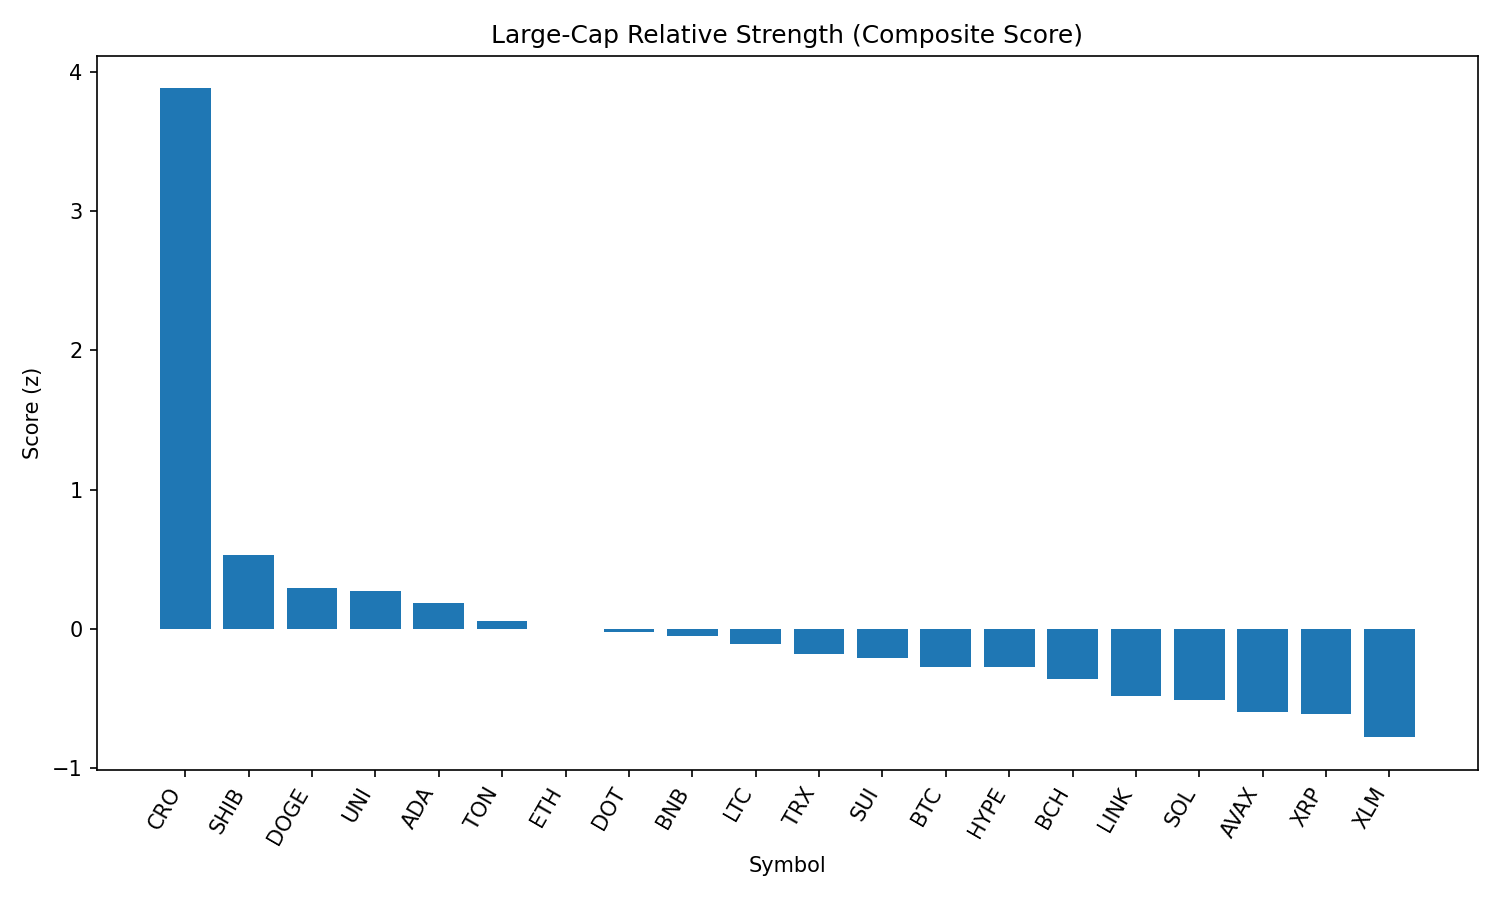

The table this chart was drawn from, first rows:
rank, name, symbol, price, pct_1h, pct_24h, pct_7d, pct_1h_vs_btc, pct_24h_vs_btc, pct_7d_vs_btc, market_cap_rank, market_cap, volume_usd, score
1, Cronos, CRO, 0.3098, 3.784, 5.409, 100.2, 3.394, 6.714, 106.3, 22, 10392658222, 709316118, 3.88
2, Shiba Inu, SHIB, 1.246e-05, 0.4146, 2.097, -6.458, 0.02382, 3.403, -0.3107, 30, 7341499011, 276194394, 0.5287
3, Dogecoin, DOGE, 0.2172, 0.3218, 1.389, -8.749, -0.069, 2.695, -2.602, 9, 32747821058, 2206848047, 0.2925
4, Uniswap, UNI, 9.79, 0.2495, 1.583, -12.35, -0.1413, 2.889, -6.202, 34, 5888869264, 337886388, 0.2715
5, Cardano, ADA, 0.8372, 0.1129, 1.417, -9.58, -0.2779, 2.722, -3.433, 11, 30545348771, 1253909159, 0.1904
6, Toncoin, TON, 3.1, 0.07076, 0.9442, -8.619, -0.32, 2.25, -2.472, 29, 7955391343, 180015389, 0.05924
7, Ethereum, ETH, 4397, 0.01808, 0.5482, -6.765, -0.3727, 1.854, -0.6178, 2, 530929083253, 37002408979, 0.004161
8, Polkadot, DOT, 3.81, 0.2049, 0.3609, -8.327, -0.1859, 1.666, -2.18, 35, 5801210655, 341016587, -0.01856
9, BNB, BNB, 860.7, 0.0255, 0.3989, -3.174, -0.3653, 1.704, 2.973, 5, 119775451597, 1365430219, -0.04869
10, Litecoin, LTC, 110.6, 0.002336, 0.4382, -9.616, -0.3885, 1.744, -3.469, 27, 8435787410, 530676086, -0.107
11, TRON, TRX, 0.3402, 0.143, -0.2481, -5.704, -0.2478, 1.057, 0.4432, 10, 32201474134, 1041806492, -0.1755
12, Sui, SUI, 3.34, 0.2029, -0.2921, -11.6, -0.1879, 1.013, -5.453, 19, 11720839664, 1470975401, -0.2076
13, Bitcoin, BTC, 108641, 0.3908, -1.305, -6.147, 0.0, 0.0, 0.0, 1, 2163012331169, 50845020751, -0.2691
14, Hyperliquid, HYPE, 44.13, 0.2128, -0.9975, 1.147, -0.178, 0.308, 7.294, 17, 11949536075, 320920543, -0.2705
15, Bitcoin Cash, BCH, 532.9, 0.08116, -0.7086, -9.638, -0.3096, 0.5969, -3.491, 21, 10610625825, 266663319, -0.3547
16, Chainlink, LINK, 23.38, -0.366, -0.3493, -9.945, -0.7568, 0.9562, -3.798, 13, 15843750111, 1440976104, -0.4798
17, Solana, SOL, 205, -0.09947, -1.392, -0.0346, -0.4903, -0.08657, 6.112, 6, 110864597496, 10892690932, -0.5077
18, Avalanche, AVAX, 23.76, -0.4194, -0.826, -6.274, -0.8102, 0.4795, -0.1271, 23, 10039050430, 685384339, -0.5935
19, XRP, XRP, 2.83, -0.1089, -1.489, -7.591, -0.4997, -0.1835, -1.444, 3, 168126538260, 6742888796, -0.6092
20, Stellar, XLM, 0.3599, -0.3925, -1.337, -14.2, -0.7832, -0.03111, -8.048, 20, 11295333785, 359441944, -0.7761
21, Hedera, HBAR, 0.2273, -0.3977, -1.833, -10.36, -0.7885, -0.5276, -4.216, 24, 9633687829, 268369333, -0.8691
